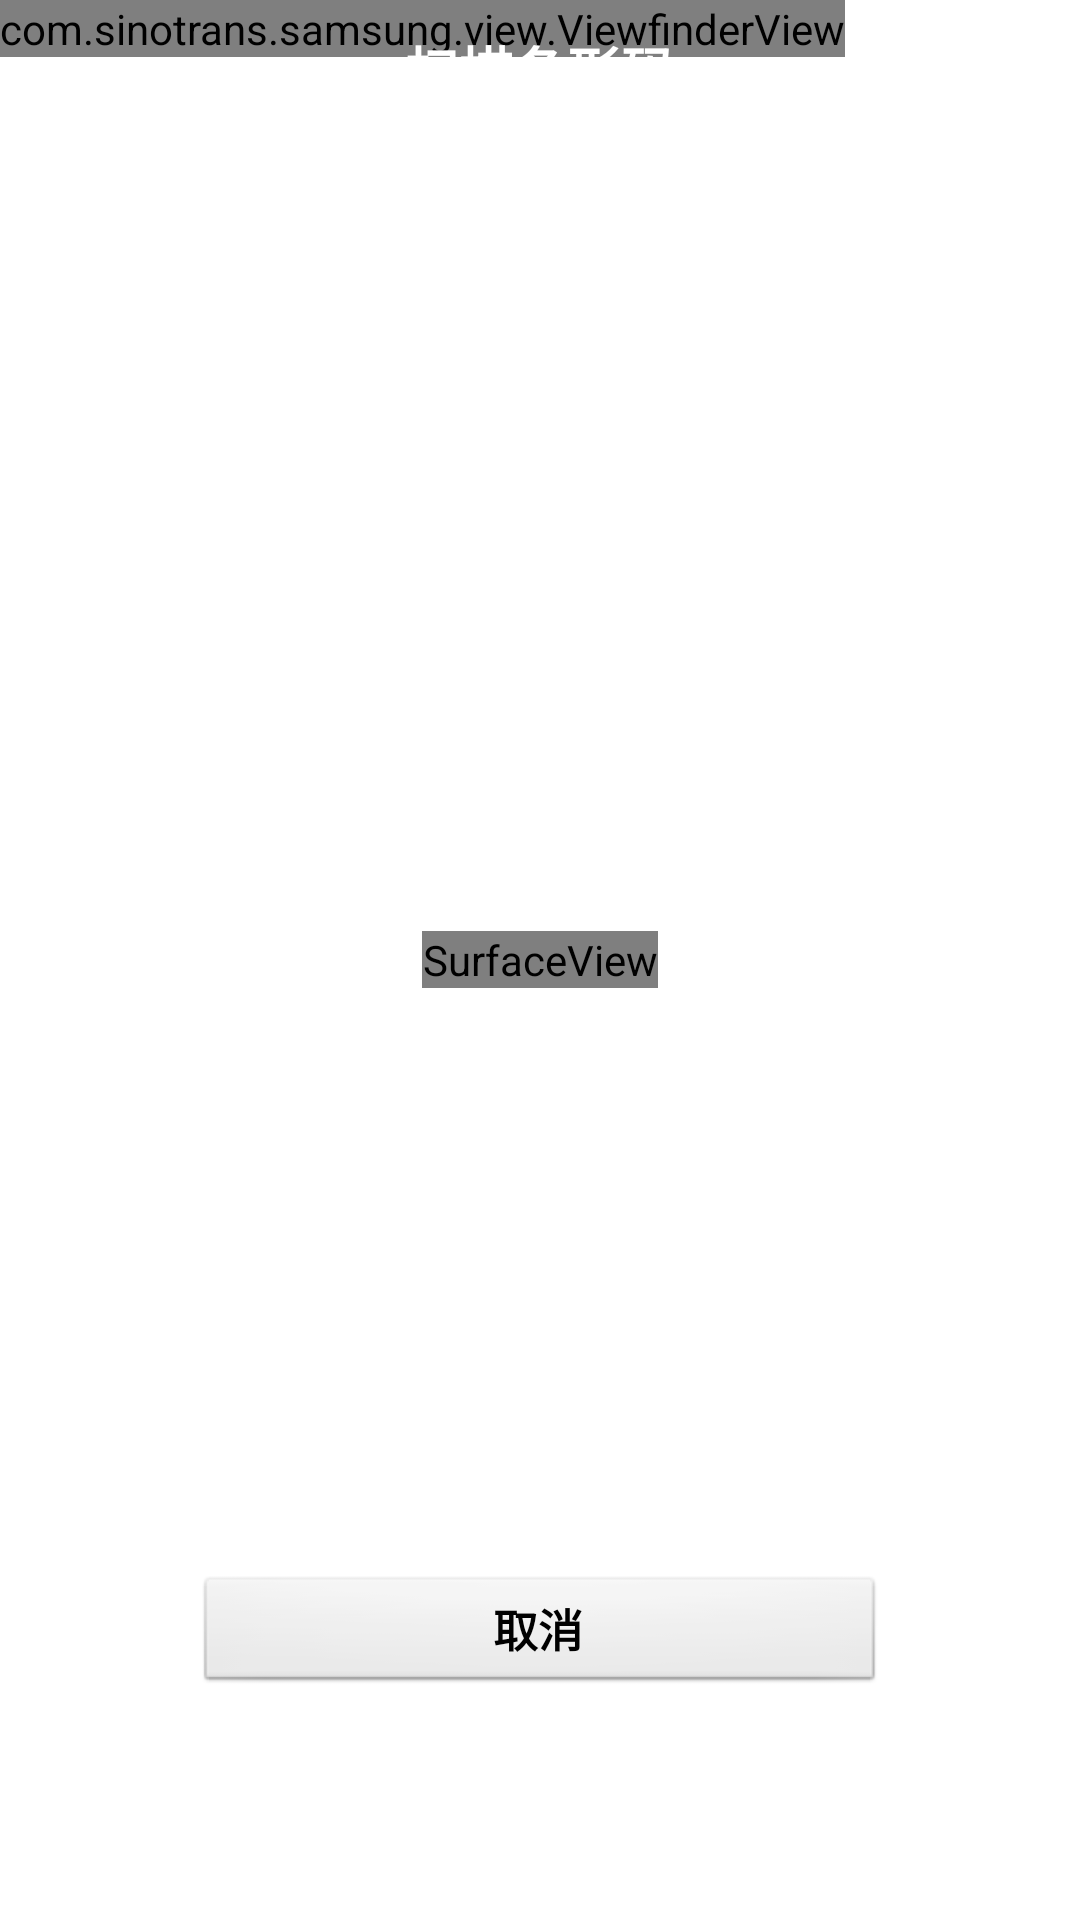

This screen was rendered from an Android layout file. Write that file and the resources it references.
<!-- AndroidManifest.xml: application theme AppTheme -->
<!-- res/layout/activity_scan.xml -->
<?xml version="1.0" encoding="utf-8"?>

<FrameLayout xmlns:android="http://schemas.android.com/apk/res/android"
    android:layout_width="fill_parent"
    android:layout_height="fill_parent" >
    
    <SurfaceView
        android:id="@+id/preview_view"
        android:layout_width="wrap_content"
        android:layout_height="wrap_content"
        android:layout_gravity="center" />

    <com.sinotrans.samsung.view.ViewfinderView
        android:id="@+id/viewfinder_view"
        android:layout_width="wrap_content"
        android:layout_height="wrap_content" />

    <RelativeLayout
        android:layout_width="fill_parent"
        android:layout_height="fill_parent"
        android:layout_gravity="center"
        android:orientation="vertical" >

        <TextView
            android:layout_width="fill_parent"
            android:layout_height="wrap_content"
            android:layout_alignParentTop="true"
            android:layout_centerInParent="true"
            android:background="@drawable/navbar"
            android:gravity="center"
            android:paddingBottom="10dp"
            android:paddingTop="10dp"
            android:text="扫描条形码"
            android:textColor="@android:color/white"
            android:textSize="18sp"
            android:textStyle="bold" />

        <Button
            android:id="@+id/btn_cancel_scan"
            android:layout_width="230dp"
            android:layout_height="40dp"
            android:layout_alignParentBottom="true"
            android:layout_centerInParent="true"
            android:layout_marginBottom="75dp"
            android:text="取消"
            android:textSize="15sp"
            android:textStyle="bold" />

       
        
    </RelativeLayout>


</FrameLayout>
<!-- resources referenced by this layout -->
<resources>
  <style name="AppTheme" parent="AppBaseTheme">
          
      </style>
  <style name="AppBaseTheme" parent="android:Theme.Light">
          
      </style>
</resources>
